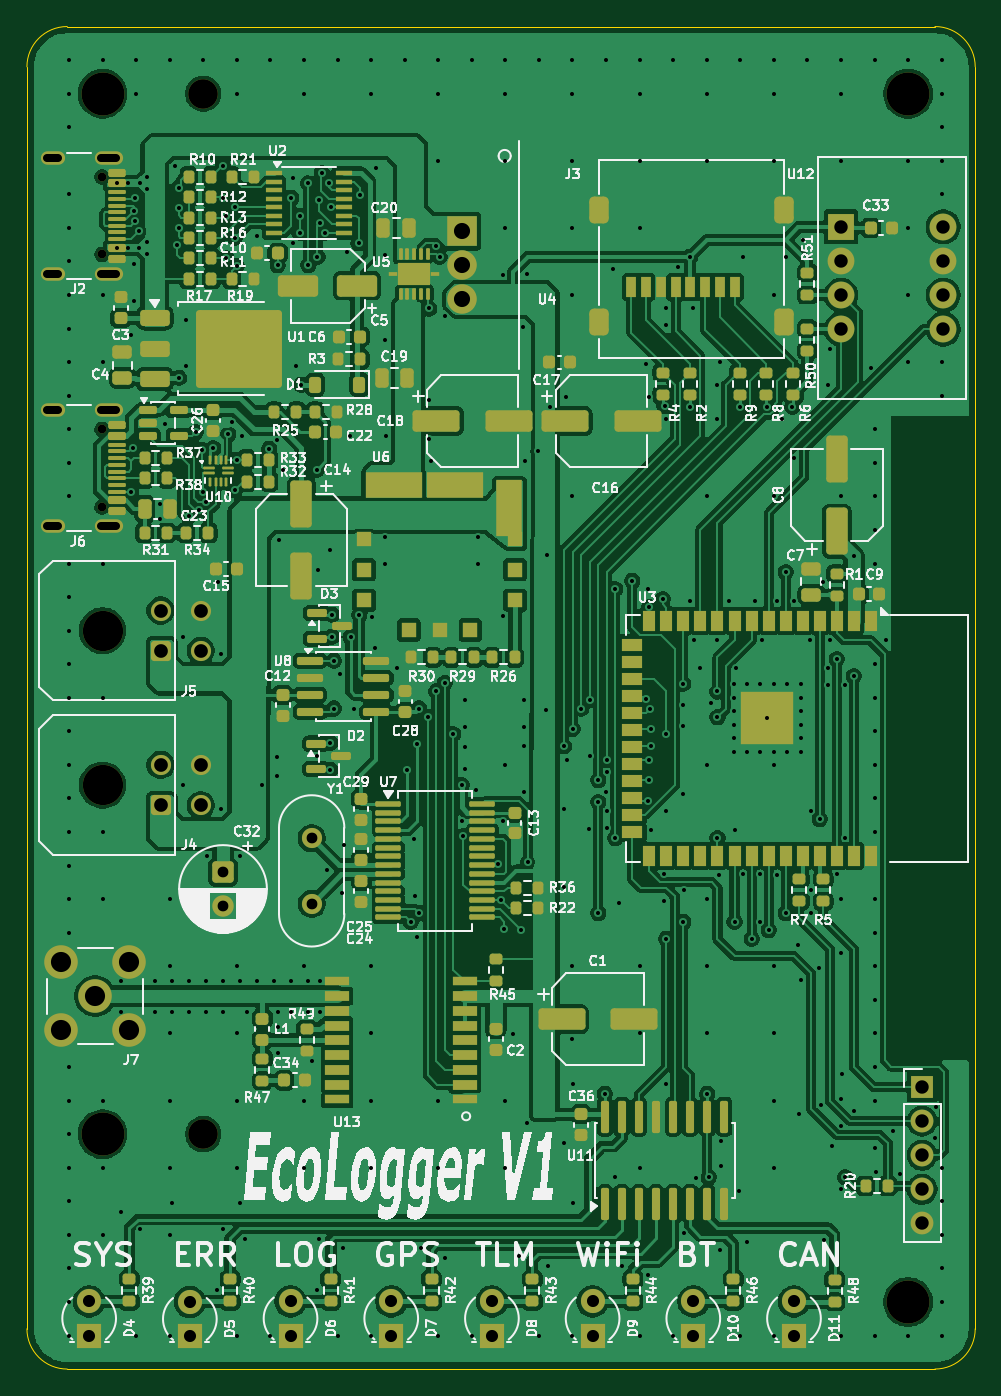
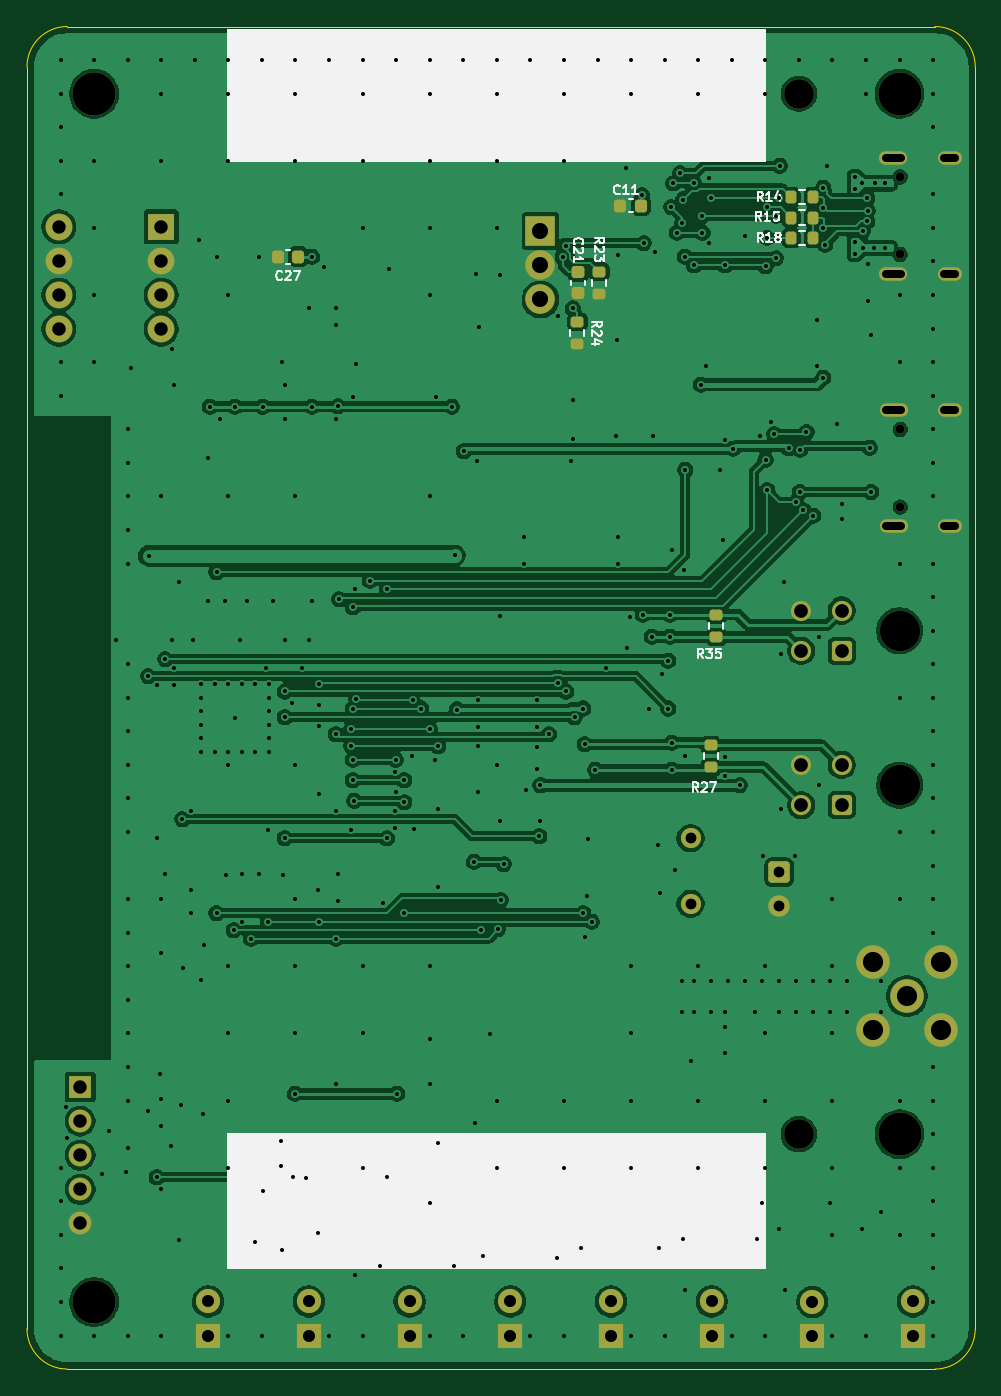
Circuit board: 11 layer files. Board 70.6 x 100.0 mm.
- bottom_copper: logger_v1-B_Cu.gbl (179978 bytes)
- bottom_mask: logger_v1-B_Mask.gbs (5334 bytes)
- paste: logger_v1-B_Paste.gbp (2320 bytes)
- bottom_silk: logger_v1-B_Silkscreen.gbo (21983 bytes)
- outline: logger_v1-Edge_Cuts.gm1 (974 bytes)
- top_copper: logger_v1-F_Cu.gtl (400993 bytes)
- top_mask: logger_v1-F_Mask.gts (19421 bytes)
- paste: logger_v1-F_Paste.gtp (17265 bytes)
- top_silk: logger_v1-F_Silkscreen.gto (226456 bytes)
- drill: logger_v1-NPTH.drl (708 bytes)
- drill: logger_v1-PTH.drl (9667 bytes)

=== bottom_copper: logger_v1-B_Cu.gbl (179978 bytes, source omitted) ===
=== bottom_mask: logger_v1-B_Mask.gbs ===
%TF.GenerationSoftware,KiCad,Pcbnew,9.0.6*%
%TF.CreationDate,2026-08-20T01:30:23+09:00*%
%TF.ProjectId,logger_v1,6c6f6767-6572-45f7-9631-2e6b69636164,rev?*%
%TF.SameCoordinates,Original*%
%TF.FileFunction,Soldermask,Bot*%
%TF.FilePolarity,Negative*%
%FSLAX46Y46*%
G04 Gerber Fmt 4.6, Leading zero omitted, Abs format (unit mm)*
G04 Created by KiCad (PCBNEW 9.0.6) date 2026-08-20 01:30:23*
%MOMM*%
%LPD*%
G01*
G04 APERTURE LIST*
G04 Aperture macros list*
%AMRoundRect*
0 Rectangle with rounded corners*
0 $1 Rounding radius*
0 $2 $3 $4 $5 $6 $7 $8 $9 X,Y pos of 4 corners*
0 Add a 4 corners polygon primitive as box body*
4,1,4,$2,$3,$4,$5,$6,$7,$8,$9,$2,$3,0*
0 Add four circle primitives for the rounded corners*
1,1,$1+$1,$2,$3*
1,1,$1+$1,$4,$5*
1,1,$1+$1,$6,$7*
1,1,$1+$1,$8,$9*
0 Add four rect primitives between the rounded corners*
20,1,$1+$1,$2,$3,$4,$5,0*
20,1,$1+$1,$4,$5,$6,$7,0*
20,1,$1+$1,$6,$7,$8,$9,0*
20,1,$1+$1,$8,$9,$2,$3,0*%
G04 Aperture macros list end*
%ADD10R,2.000000X2.000000*%
%ADD11C,2.000000*%
%ADD12C,3.200000*%
%ADD13C,1.500000*%
%ADD14C,0.650000*%
%ADD15O,2.100000X1.000000*%
%ADD16O,1.800000X1.000000*%
%ADD17C,2.200000*%
%ADD18R,2.200000X2.200000*%
%ADD19R,1.700000X1.700000*%
%ADD20C,1.700000*%
%ADD21C,2.500000*%
%ADD22R,1.800000X1.800000*%
%ADD23C,1.800000*%
%ADD24C,3.000000*%
%ADD25RoundRect,0.250001X0.499999X-0.499999X0.499999X0.499999X-0.499999X0.499999X-0.499999X-0.499999X0*%
%ADD26RoundRect,0.250000X-0.550000X0.550000X-0.550000X-0.550000X0.550000X-0.550000X0.550000X0.550000X0*%
%ADD27C,1.600000*%
%ADD28RoundRect,0.225000X-0.250000X0.225000X-0.250000X-0.225000X0.250000X-0.225000X0.250000X0.225000X0*%
%ADD29RoundRect,0.200000X-0.200000X-0.275000X0.200000X-0.275000X0.200000X0.275000X-0.200000X0.275000X0*%
%ADD30RoundRect,0.225000X-0.225000X-0.250000X0.225000X-0.250000X0.225000X0.250000X-0.225000X0.250000X0*%
%ADD31RoundRect,0.200000X-0.275000X0.200000X-0.275000X-0.200000X0.275000X-0.200000X0.275000X0.200000X0*%
%ADD32RoundRect,0.200000X0.275000X-0.200000X0.275000X0.200000X-0.275000X0.200000X-0.275000X-0.200000X0*%
G04 APERTURE END LIST*
D10*
%TO.C,U12*%
X60000000Y-14920000D03*
D11*
X60000000Y-17460000D03*
X60000000Y-20000000D03*
X60000000Y-22540000D03*
X67620000Y-22540000D03*
X67620000Y-20000000D03*
X67620000Y-17460000D03*
X67620000Y-14920000D03*
%TD*%
D12*
%TO.C,H4*%
X5000000Y-82500000D03*
%TD*%
D13*
%TO.C,Y1*%
X20574000Y-60452000D03*
X20574000Y-65332000D03*
%TD*%
D14*
%TO.C,J2*%
X4956000Y-11194000D03*
X4956000Y-16974000D03*
D15*
X5456000Y-9764000D03*
D16*
X1276000Y-9764000D03*
D15*
X5456000Y-18404000D03*
D16*
X1276000Y-18404000D03*
%TD*%
D12*
%TO.C,H5*%
X65000000Y-5000000D03*
%TD*%
%TO.C,H3*%
X5000000Y-5000000D03*
%TD*%
%TO.C,H6*%
X65000000Y-95000000D03*
%TD*%
D17*
%TO.C,H1*%
X12500000Y-5000000D03*
%TD*%
%TO.C,H2*%
X12500000Y-82500000D03*
%TD*%
D18*
%TO.C,U4*%
X31750000Y-15240000D03*
D17*
X31750000Y-17780000D03*
X31750000Y-20320000D03*
%TD*%
D19*
%TO.C,J1*%
X66040000Y-78994000D03*
D20*
X66040000Y-81534000D03*
X66040000Y-84074000D03*
X66040000Y-86614000D03*
X66040000Y-89154000D03*
%TD*%
D21*
%TO.C,J7*%
X4445000Y-72220000D03*
X6985000Y-74760000D03*
X6985000Y-69680000D03*
X1905000Y-74760000D03*
X1905000Y-69680000D03*
%TD*%
D22*
%TO.C,D4*%
X4000000Y-97500000D03*
D23*
X4000000Y-94960000D03*
%TD*%
D22*
%TO.C,D5*%
X11500000Y-97540000D03*
D23*
X11500000Y-95000000D03*
%TD*%
D22*
%TO.C,D6*%
X19000000Y-97500000D03*
D23*
X19000000Y-94960000D03*
%TD*%
D22*
%TO.C,D7*%
X26500000Y-97500000D03*
D23*
X26500000Y-94960000D03*
%TD*%
D22*
%TO.C,D8*%
X34000000Y-97500000D03*
D23*
X34000000Y-94960000D03*
%TD*%
D22*
%TO.C,D9*%
X41500000Y-97500000D03*
D23*
X41500000Y-94960000D03*
%TD*%
D22*
%TO.C,D10*%
X49000000Y-97500000D03*
D23*
X49000000Y-94960000D03*
%TD*%
D22*
%TO.C,D11*%
X56500000Y-97500000D03*
D23*
X56500000Y-94960000D03*
%TD*%
D14*
%TO.C,J6*%
X4950000Y-30005000D03*
X4950000Y-35785000D03*
D15*
X5450000Y-28575000D03*
D16*
X1270000Y-28575000D03*
D15*
X5450000Y-37215000D03*
D16*
X1270000Y-37215000D03*
%TD*%
D24*
%TO.C,J5*%
X5000000Y-45000000D03*
D25*
X9320000Y-46500000D03*
D13*
X9320000Y-43500000D03*
X12320000Y-46500000D03*
X12320000Y-43500000D03*
%TD*%
D26*
%TO.C,C32*%
X13970000Y-62992000D03*
D27*
X13970000Y-65492000D03*
%TD*%
D24*
%TO.C,J4*%
X5000000Y-56500000D03*
D25*
X9320000Y-58000000D03*
D13*
X9320000Y-55000000D03*
X12320000Y-58000000D03*
X12320000Y-55000000D03*
%TD*%
D28*
%TO.C,C21*%
X28930600Y-18313400D03*
X28930600Y-19863400D03*
%TD*%
D29*
%TO.C,R15*%
X11430000Y-14224000D03*
X13080000Y-14224000D03*
%TD*%
D30*
%TO.C,C11*%
X24257000Y-13335000D03*
X25807000Y-13335000D03*
%TD*%
D31*
%TO.C,R23*%
X27355800Y-18262600D03*
X27355800Y-19912600D03*
%TD*%
D32*
%TO.C,R27*%
X19050000Y-55167800D03*
X19050000Y-53517800D03*
%TD*%
D30*
%TO.C,C27*%
X49784000Y-17145000D03*
X51334000Y-17145000D03*
%TD*%
D31*
%TO.C,R24*%
X29000000Y-22000000D03*
X29000000Y-23650000D03*
%TD*%
D29*
%TO.C,R18*%
X11430000Y-15748000D03*
X13080000Y-15748000D03*
%TD*%
D32*
%TO.C,R35*%
X18669000Y-45466000D03*
X18669000Y-43816000D03*
%TD*%
D29*
%TO.C,R14*%
X11430000Y-12700000D03*
X13080000Y-12700000D03*
%TD*%
M02*

=== paste: logger_v1-B_Paste.gbp (2320 bytes, source withheld) ===
=== bottom_silk: logger_v1-B_Silkscreen.gbo (21983 bytes, source omitted) ===
=== outline: logger_v1-Edge_Cuts.gm1 ===
%TF.GenerationSoftware,KiCad,Pcbnew,9.0.6*%
%TF.CreationDate,2026-08-20T01:30:23+09:00*%
%TF.ProjectId,logger_v1,6c6f6767-6572-45f7-9631-2e6b69636164,rev?*%
%TF.SameCoordinates,Original*%
%TF.FileFunction,Profile,NP*%
%FSLAX46Y46*%
G04 Gerber Fmt 4.6, Leading zero omitted, Abs format (unit mm)*
G04 Created by KiCad (PCBNEW 9.0.6) date 2026-08-20 01:30:23*
%MOMM*%
%LPD*%
G01*
G04 APERTURE LIST*
%TA.AperFunction,Profile*%
%ADD10C,0.050000*%
%TD*%
G04 APERTURE END LIST*
D10*
X2365000Y0D02*
X67000000Y0D01*
X67000000Y-100000000D02*
X2365000Y-100000000D01*
X-635000Y-3000000D02*
G75*
G02*
X2365000Y0I3000000J0D01*
G01*
X70000000Y-97000000D02*
G75*
G02*
X67000000Y-100000000I-3000000J0D01*
G01*
X2365000Y-100000000D02*
G75*
G02*
X-635000Y-97000000I0J3000000D01*
G01*
X-635000Y-97000000D02*
X-635000Y-3000000D01*
X67000000Y0D02*
G75*
G02*
X70000000Y-3000000I0J-3000000D01*
G01*
X70000000Y-3000000D02*
X70000000Y-97000000D01*
M02*

=== top_copper: logger_v1-F_Cu.gtl (400993 bytes, source omitted) ===
=== top_mask: logger_v1-F_Mask.gts (19421 bytes, source omitted) ===
=== paste: logger_v1-F_Paste.gtp (17265 bytes, source omitted) ===
=== top_silk: logger_v1-F_Silkscreen.gto (226456 bytes, source omitted) ===
=== drill: logger_v1-NPTH.drl ===
M48
; DRILL file {KiCad 9.0.6} date 2026-08-20T01:30:24+0900
; FORMAT={-:-/ absolute / metric / decimal}
; #@! TF.CreationDate,2026-08-20T01:30:24+09:00
; #@! TF.GenerationSoftware,Kicad,Pcbnew,9.0.6
; #@! TF.FileFunction,NonPlated,1,2,NPTH
FMAT,2
METRIC
; #@! TA.AperFunction,NonPlated,NPTH,ComponentDrill
T1C0.650
; #@! TA.AperFunction,NonPlated,NPTH,ComponentDrill
T2C2.200
; #@! TA.AperFunction,NonPlated,NPTH,ComponentDrill
T3C3.000
; #@! TA.AperFunction,NonPlated,NPTH,ComponentDrill
T4C3.200
%
G90
G05
T1
X4.95Y-30.005
X4.95Y-35.785
X4.956Y-11.194
X4.956Y-16.974
T2
X12.5Y-5.0
X12.5Y-82.5
T3
X5.0Y-45.0
X5.0Y-56.5
T4
X5.0Y-5.0
X5.0Y-82.5
X65.0Y-5.0
X65.0Y-95.0
M30

=== drill: logger_v1-PTH.drl (9667 bytes, source omitted) ===
